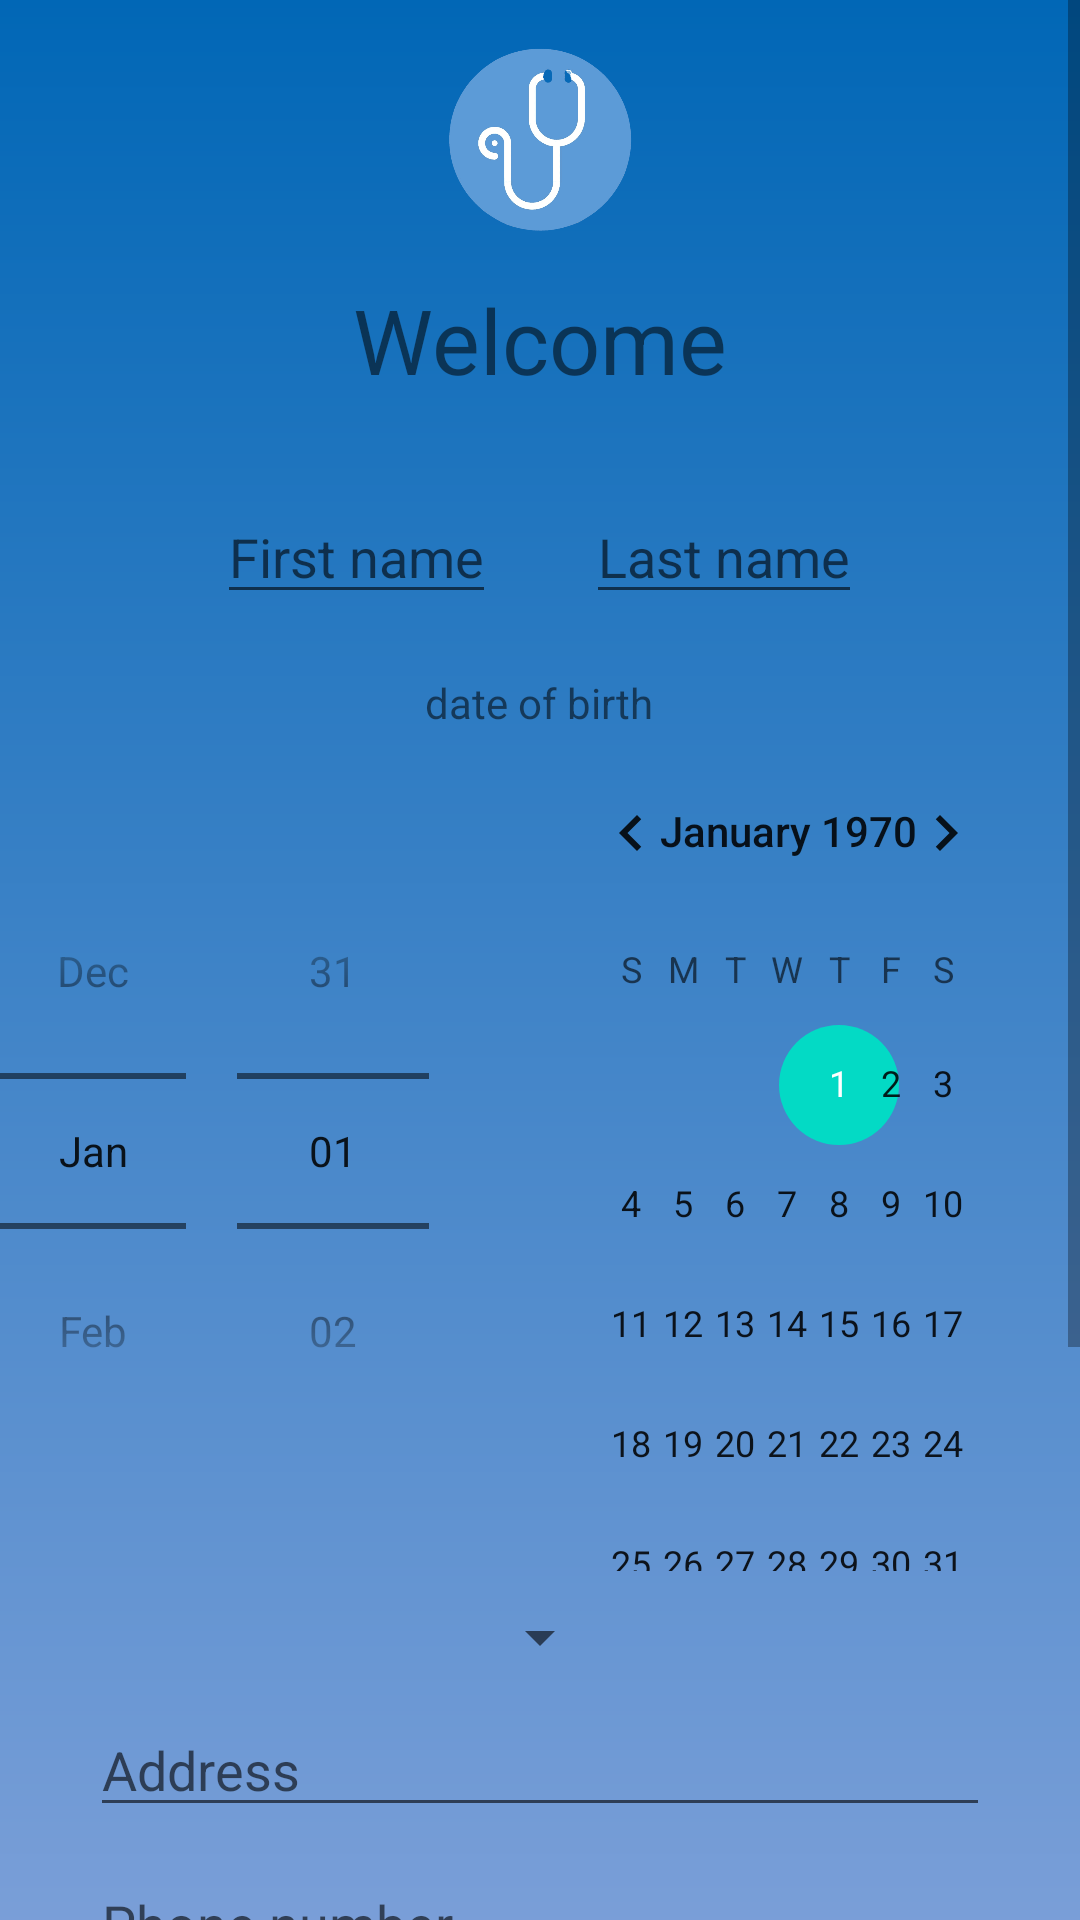

Layout XML and referenced resources for this Android screen:
<!-- AndroidManifest.xml: application theme Theme.TrustyMed -->
<!-- res/layout/register.xml -->
<?xml version="1.0" encoding="utf-8"?>
<ScrollView
    xmlns:android="http://schemas.android.com/apk/res/android"
    android:layout_width="fill_parent"
    android:layout_height="fill_parent">
<LinearLayout
    android:layout_width="fill_parent"
    android:layout_height="fill_parent"
    android:gravity="center|top"
    android:orientation="vertical"
    android:background="@drawable/gradient_blue_bg">
    >

    <ImageView
        android:id="@+id/app_icon"
        android:layout_width="92dp"
        android:layout_height="73dp"
        android:layout_marginTop="10dp"
        android:src="@drawable/app_icon"
        android:contentDescription="TODO" />
    <TextView
        android:id="@+id/title"
        android:layout_width="wrap_content"
        android:layout_height="wrap_content"
        android:color="@color/white"
        android:text="Welcome"
        android:textSize="30sp"
        android:layout_marginTop="10dp"
        />

    <LinearLayout
        android:layout_width="wrap_content"
        android:layout_height="wrap_content"
        android:layout_marginTop="30dp"
        android:orientation="horizontal">

        <EditText
            android:id="@+id/fname"
            android:layout_width="wrap_content"
            android:layout_height="wrap_content"
            android:layout_marginEnd="30dp"
            android:hint="First name"
            android:inputType="text"
            />
        <EditText
            android:id="@+id/lname"
            android:layout_width="wrap_content"
            android:layout_height="wrap_content"
            android:hint="Last name"
            android:inputType="text"
            />
    </LinearLayout>

<TextView
    android:id="@+id/dobText"
    android:layout_width="wrap_content"
    android:layout_height="wrap_content"
    android:text="date of birth"
    android:layout_marginTop="20dp"
    />
   <DatePicker
        android:id="@+id/dob"
        android:layout_width="wrap_content"
        android:layout_height="wrap_content"
        android:datePickerMode="spinner" />


    <Spinner
        android:id="@+id/gender"
        android:layout_width="wrap_content"
        android:layout_height="wrap_content"
        android:layout_marginTop="10dp"
        />

    <EditText
        android:id="@+id/address"
        android:layout_width="300dp"
        android:layout_height="wrap_content"
        android:layout_marginTop="10dp"
        android:hint="Address"
        android:inputType="text" />

    <EditText
        android:id="@+id/phone"
        android:layout_width="300dp"
        android:layout_height="wrap_content"
        android:layout_marginTop="10dp"
        android:hint="Phone number"
        android:inputType="phone" />
    <EditText
        android:id="@+id/email"
        android:layout_width="300dp"
        android:layout_height="wrap_content"
        android:layout_marginTop="10dp"
        android:hint="Email"
        android:inputType="textEmailAddress"
        />

    <EditText
        android:id="@+id/newpass"
        android:layout_width="300dp"
        android:layout_height="wrap_content"
        android:layout_marginTop="10dp"
        android:hint="New password"
        android:inputType="textPassword"
        />

    <EditText
        android:id="@+id/newpasconf"
        android:layout_width="300dp"
        android:layout_height="wrap_content"
        android:layout_marginTop="10dp"
        android:hint="Confirm new password"
        android:inputType="textPassword" />



            <TextView
                android:id="@+id/error"
                android:layout_width="wrap_content"
                android:layout_height="wrap_content"
                android:textColor="@color/red"
                android:visibility="gone"
                android:textSize="10sp"
                />



        <LinearLayout
            android:layout_width="wrap_content"
            android:layout_height="wrap_content"
            android:layout_marginTop="30dp"
            android:layout_marginBottom="20dp">

            <Button
                android:id="@+id/back"
                android:layout_width="wrap_content"
                android:layout_height="wrap_content"
                android:layout_marginRight="20dp"
                android:background="@drawable/my_custom_button"
                android:text="Go Back" />

            <Button
                android:id="@+id/register"
                android:layout_width="wrap_content"
                android:layout_height="wrap_content"
                android:background="@drawable/my_custom_button"
                android:text="Register" />

        </LinearLayout>
</LinearLayout>
</ScrollView>
<!-- resources referenced by this layout -->
<resources>
  <color name="red">#DD0B0B</color>
  <color name="white">#FFFFFFFF</color>
  <!-- drawable app_icon: png bitmap (drawable-xhdpi, 12738 bytes) -->
  <!-- drawable gradient_blue_bg (drawable) -->
  <?xml version="1.0" encoding="utf-8"?>
  <shape xmlns:android="http://schemas.android.com/apk/res/android"
      android:shape="rectangle">
      <gradient
          android:startColor="#ADB6E6"
          android:endColor="#0167B6"
          android:type="linear"
          android:angle="90"/>
  </shape>
  <!-- drawable my_custom_button (drawable) -->
  <?xml version="1.0" encoding="utf-8"?>
  <selector xmlns:android="http://schemas.android.com/apk/res/android">
      <item android:state_pressed="true">
          <shape android:shape="rectangle">
              <solid android:color="@color/dark_app_blue" />
              <corners android:radius="20dp" />
          </shape>
      </item>
      <item>
  <shape
      android:shape="rectangle">
      <solid android:color="@color/app_blue" />
      <corners android:radius="20dp" />
  </shape>
      </item>
  </selector>
  <style name="Theme.TrustyMed" parent="Theme.MaterialComponents.DayNight.DarkActionBar">
          
          <item name="colorPrimary">@color/purple_500</item>
          <item name="colorPrimaryVariant">@color/purple_700</item>
          <item name="colorOnPrimary">@color/white</item>
          
          <item name="colorSecondary">@color/teal_200</item>
          <item name="colorSecondaryVariant">@color/teal_700</item>
          <item name="colorOnSecondary">@color/black</item>
          
      </style>
  <color name="dark_app_blue">#A60167B6</color>
  <color name="app_blue">#0167B6</color>
  <color name="purple_500">#FF6200EE</color>
  <color name="purple_700">#FF3700B3</color>
  <color name="teal_200">#FF03DAC5</color>
  <color name="teal_700">#FF018786</color>
  <color name="black">#FF000000</color>
</resources>
